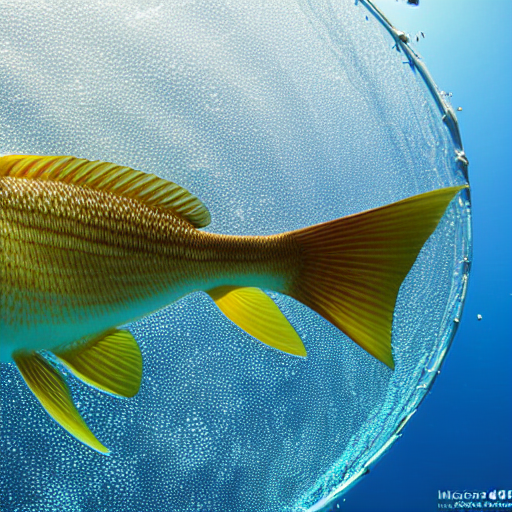
Generation parameters embedded in this image by AUTOMATIC1111 Stable Diffusion web UI or a fork of it (Forge, ...) (PNG 'parameters' text chunk):
masterpiece, best quality, an underwater "full-frame close-up photo of a fish", ("panoramic shot") golden ratio, trending on artstation, 8k, octane render, hyper detailed, digital art, fog, sun flare
Negative prompt: framed, frames, collage, three legs, lowres, bad anatomy, bad hands, text, error, missing fingers, extra digit, fewer digits, cropped, worst quality, low quality, normal quality, jpeg artifacts, signature, watermark, username, blurry, artist name, cropped headroom
Steps: 60, Sampler: DPM++ 2M Karras, CFG scale: 10, Seed: 3780875330, Size: 512x512, Model hash: 44bf0551